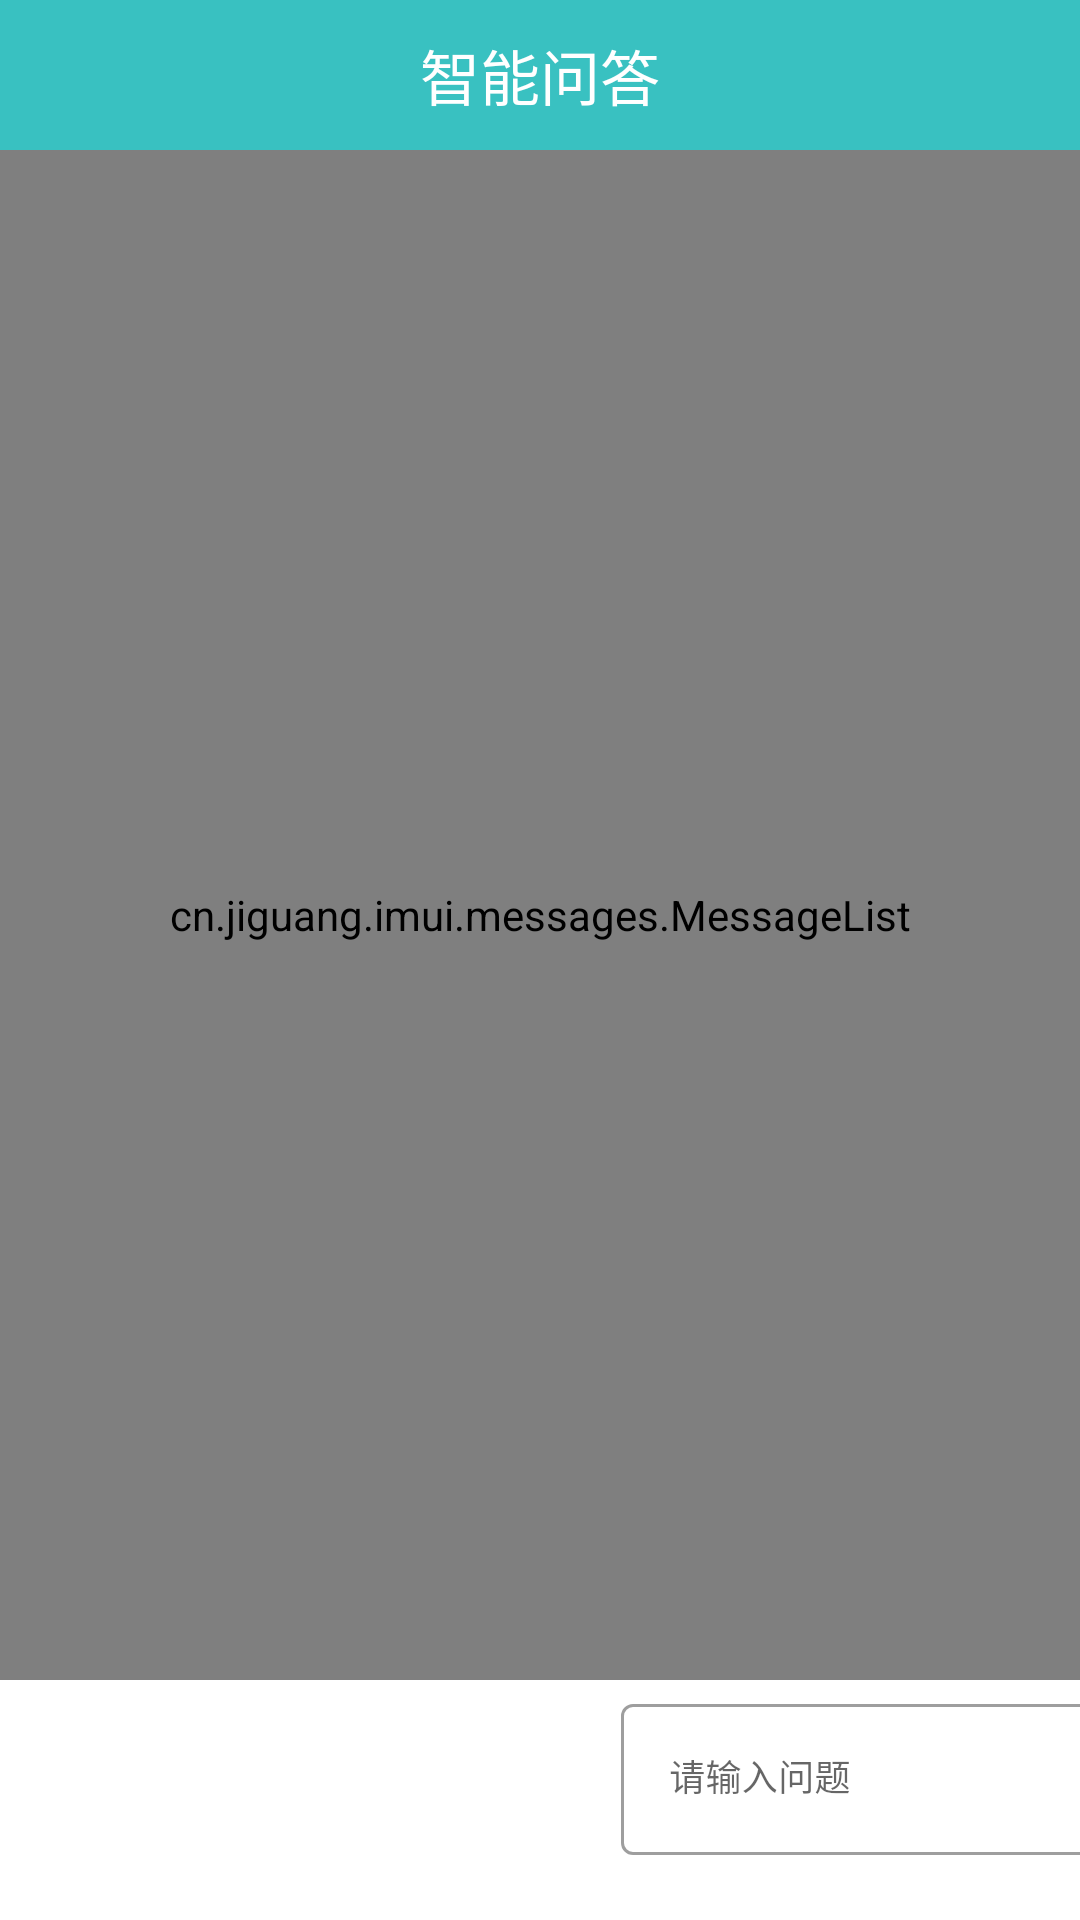

Layout XML and referenced resources for this Android screen:
<!-- AndroidManifest.xml: application theme Theme.IEKMSystem -->
<!-- res/layout/activity_question.xml -->
<?xml version="1.0" encoding="utf-8"?>
<androidx.constraintlayout.widget.ConstraintLayout xmlns:android="http://schemas.android.com/apk/res/android"
    xmlns:app="http://schemas.android.com/apk/res-auto"
    xmlns:tools="http://schemas.android.com/tools"
    android:layout_width="match_parent"
    android:layout_height="match_parent"
    android:orientation="vertical"
    tools:context=".RegActivity">

    <cn.jiguang.imui.messages.MessageList
        android:id="@+id/msg_list"
        android:layout_width="match_parent"
        android:layout_height="match_parent"
        android:layout_marginTop="50dp"
        android:layout_marginBottom="80dp"
        app:avatarHeight="50dp"
        app:avatarWidth="50dp"
        app:bubbleMaxWidth="0.70"
        app:dateTextSize="14sp"
        app:layout_constraintBottom_toBottomOf="parent"
        app:layout_constraintEnd_toEndOf="parent"
        app:layout_constraintHorizontal_bias="0.0"
        app:layout_constraintStart_toStartOf="parent"
        app:layout_constraintTop_toTopOf="parent"
        app:layout_constraintVertical_bias="0.0"
        app:receiveBubblePaddingLeft="20dp"
        app:receiveBubblePaddingRight="10dp"
        app:receiveTextColor="#ffffff"
        app:receiveTextSize="18sp"
        app:sendBubblePaddingLeft="10dp"
        app:sendBubblePaddingRight="20dp"
        app:sendTextColor="#7587A8"
        app:sendTextSize="18sp" />

    <Button
        android:id="@+id/send_button"
        style="@style/Widget.App.Button.TextButton.IconOnly"
        android:layout_width="50dp"
        android:layout_height="50dp"
        android:layout_marginStart="522dp"
        android:layout_marginEnd="20dp"
        android:layout_marginBottom="20dp"
        android:background="@null"
        app:icon="@drawable/round_telegram_black_48"
        app:layout_constraintBottom_toBottomOf="parent"
        app:layout_constraintEnd_toEndOf="parent"
        app:layout_constraintHorizontal_bias="1.0"
        app:layout_constraintStart_toStartOf="parent"
        app:layout_constraintTop_toBottomOf="@+id/msg_list"
        app:layout_constraintVertical_bias="1.0" />

    <com.google.android.material.textfield.TextInputLayout
        android:id="@+id/send_layout"
        style="@style/Widget.MaterialComponents.TextInputLayout.OutlinedBox"
        android:layout_width="240dp"
        android:layout_height="60dp"
        android:layout_marginStart="20dp"
        android:layout_marginTop="5dp"
        android:layout_marginEnd="20dp"
        android:layout_marginBottom="20dp"
        android:hint="请输入问题"
        app:errorEnabled="true"
        app:layout_constraintBottom_toBottomOf="parent"
        app:layout_constraintEnd_toStartOf="@+id/send_button"
        app:layout_constraintStart_toStartOf="parent"
        app:layout_constraintTop_toBottomOf="@+id/msg_list"
        tools:ignore="MissingConstraints">

        <com.google.android.material.textfield.TextInputEditText
            android:id="@+id/send_text"
            android:textSize="12dp"
            android:layout_width="match_parent"
            android:layout_height="wrap_content"
            android:singleLine="true" />

    </com.google.android.material.textfield.TextInputLayout>

    <LinearLayout
        android:layout_width="match_parent"
        android:layout_height="50dp"
        android:background="@color/sky_blue"
        android:orientation="vertical"
        app:layout_constraintBottom_toTopOf="@id/msg_list"
        app:layout_constraintEnd_toEndOf="parent"
        app:layout_constraintHorizontal_bias="0.0"
        app:layout_constraintStart_toStartOf="parent"
        app:layout_constraintTop_toTopOf="parent"
        app:layout_constraintVertical_bias="0.0">

        <ImageView
            android:id="@+id/back_to_explore"
            android:layout_width="30dp"
            android:layout_height="30dp"
            android:layout_marginStart="10dp"
            android:layout_marginTop="10dp"
            android:scaleType="centerCrop"
            app:srcCompat="@drawable/outline_arrow_back_white_48" />

        <TextView
            android:layout_width="wrap_content"
            android:layout_height="wrap_content"
            android:layout_marginTop="-30dp"
            android:layout_gravity="center"
            android:text="智能问答"
            android:textColor="@color/white"
            android:textSize="20dp" />

    </LinearLayout>

    
    
    
    
    
    
    
    
    
    
    
    
    
    
    
    
    
    
    
    

    

    
    
    
    
    
    
    
    
    

    
    
    
    
    
    
    
    
    
    

    
    
    
    
    
    
    
    
    
    
    

</androidx.constraintlayout.widget.ConstraintLayout>
<!-- resources referenced by this layout -->
<resources>
  <color name="sky_blue">#F330BEBE</color>
  <color name="white">#FFFFFFFF</color>
  <!-- drawable round_telegram_black_48: png bitmap (drawable-xxhdpi, 1816 bytes) -->
  <style name="Widget.App.Button.TextButton.IconOnly" parent="Widget.MaterialComponents.Button.TextButton">
          <item name="iconPadding">0dp</item>
          <item name="android:insetTop">0dp</item>
          <item name="android:insetBottom">0dp</item>
          <item name="android:paddingLeft">1dp</item>
          <item name="android:paddingRight">1dp</item>
          <item name="android:minWidth">48dp</item>
          <item name="android:minHeight">48dp</item>
      </style>
  <style name="Theme.IEKMSystem" parent="Theme.MaterialComponents.DayNight.NoActionBar">
          
          <item name="colorPrimary">@color/sky_blue</item>
          <item name="colorPrimaryVariant">@color/teal_700</item>
          <item name="colorOnPrimary">@color/white</item>
          
          <item name="colorSecondary">@color/teal_200</item>
          <item name="colorSecondaryVariant">@color/teal_700</item>
          <item name="colorOnSecondary">@color/black</item>
          
          <item name="android:statusBarColor" tools:targetApi="l">?attr/colorPrimaryVariant</item>
          
          <item name="textAppearanceHeadline1">@style/TextAppearance.MaterialComponents.Headline1</item>
          <item name="textAppearanceHeadline2">@style/TextAppearance.MaterialComponents.Headline2</item>
          <item name="textAppearanceHeadline3">@style/TextAppearance.MaterialComponents.Headline3</item>
          <item name="textAppearanceHeadline4">@style/TextAppearance.MaterialComponents.Headline4</item>
          <item name="textAppearanceHeadline5">@style/TextAppearance.MaterialComponents.Headline5</item>
          <item name="textAppearanceHeadline6">@style/TextAppearance.MaterialComponents.Headline6</item>
          <item name="textAppearanceSubtitle1">@style/TextAppearance.MaterialComponents.Subtitle1</item>
          <item name="textAppearanceSubtitle2">@style/TextAppearance.MaterialComponents.Subtitle2</item>
          <item name="textAppearanceBody1">@style/TextAppearance.MaterialComponents.Body1</item>
          <item name="textAppearanceBody2">@style/TextAppearance.MaterialComponents.Body2</item>
          <item name="textAppearanceCaption">@style/TextAppearance.MaterialComponents.Caption</item>
          <item name="textAppearanceButton">@style/TextAppearance.MaterialComponents.Button</item>
          <item name="textAppearanceOverline">@style/TextAppearance.MaterialComponents.Overline</item>
      </style>
  <color name="teal_700">#FF018786</color>
  <color name="teal_200">#3AEAE8</color>
  <color name="black">#FF000000</color>
</resources>
